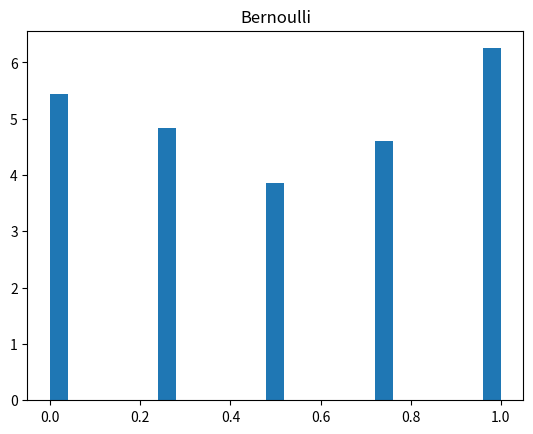

Python code for this plot:
# -*- coding: utf-8 -*-
"""
Created on Tue Apr 21 12:55:18 2020

[redacted]
"""

import numpy as np
from matplotlib import pyplot as plt

#I divided it into 4 sub interval that are 0,0.25,0.5,0.75 and 1.
N=1000
X = []
for i in range(1000):
        u = np.random.rand()
        if(u<0.125):
            X.append(0.25)
            X.append(0.5)
            X.append(0.75)
            X.append(1)
        elif (u<0.25 or u<0.375):
            X.append(0)
            X.append(0.5)
            X.append(0.75)
            X.append(1)
        elif(u<0.5 or u<0.625):
            X.append(0)
            X.append(0.25)
            X.append(0.75)
            X.append(1)
        elif(u<0.75 or u<0.875):
            X.append(0)
            X.append(0.25)
            X.append(0.5)
            X.append(1)
        elif(0.875<u<1):
            X.append(0)
            X.append(0.25)
            X.append(0.75)
            X.append(1)
plt.figure()
plt.title("Bernoulli")
plt.hist(X,25,density=True)
plt.show()